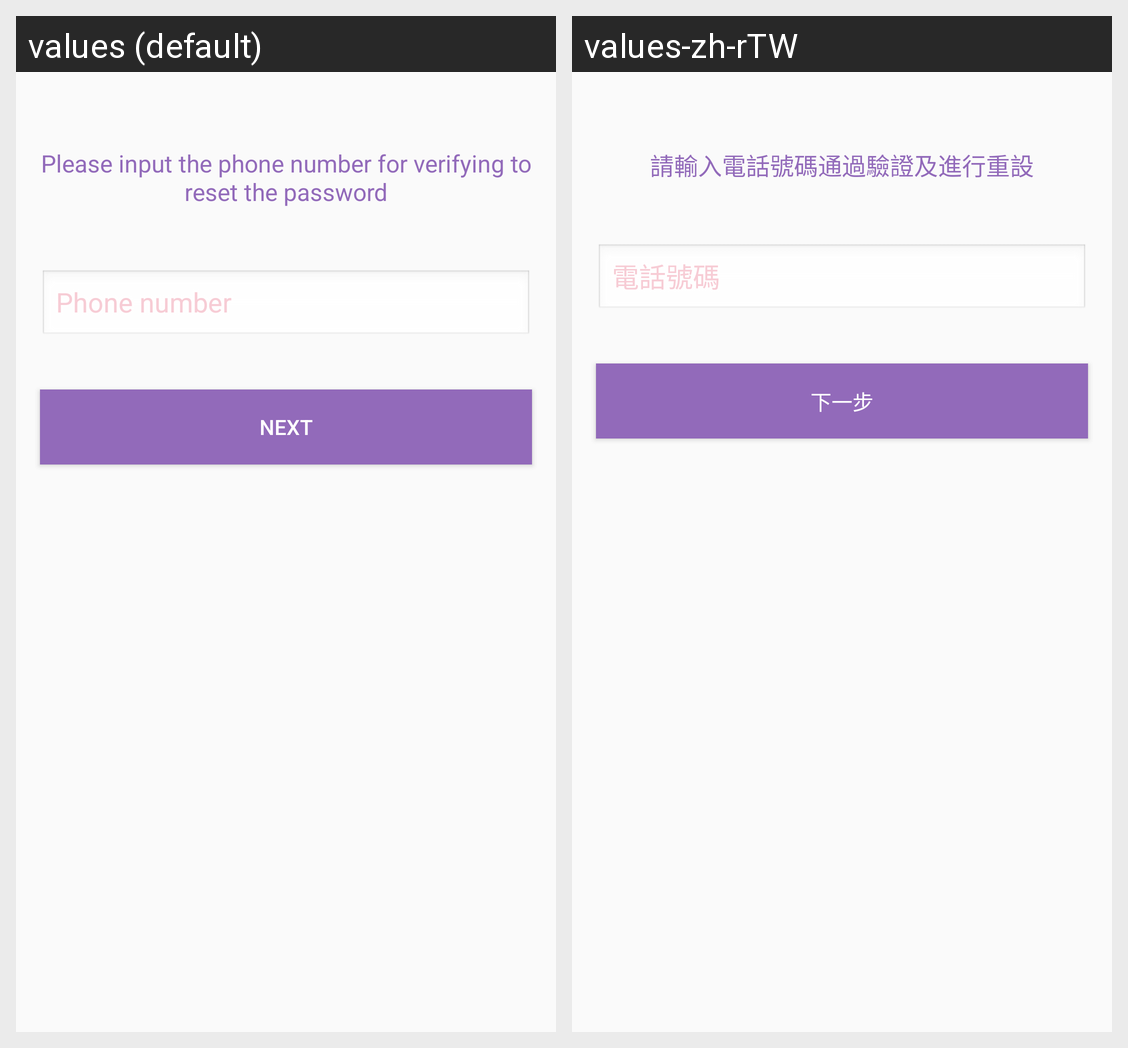

Strings drawn on this Android screen and how each of the app's shown locales translates them:
Android screen res/layout/fragment_forget_password.xml rendered under 2 locales, left to right: values (default), values-zh-rTW. Device: Nexus 5 (rendered at 1080×1920; each locale shown at half size, 540×960, under a caption strip naming it); theme AppTheme.
Strings drawn on this screen, with the default value and each locale's value (text and hints the layout hard-codes, and strings that could not be matched under every locale, appear in the picture but are not listed):

forget_password_tips
  values: Please input the phone number for verifying to reset the password
  values-zh-rTW: 請輸入電話號碼通過驗證及進行重設

forget_password_phone_hint
  values: Phone number
  values-zh-rTW: 電話號碼

forget_password_continue
  values: Next
  values-zh-rTW: 下一步
